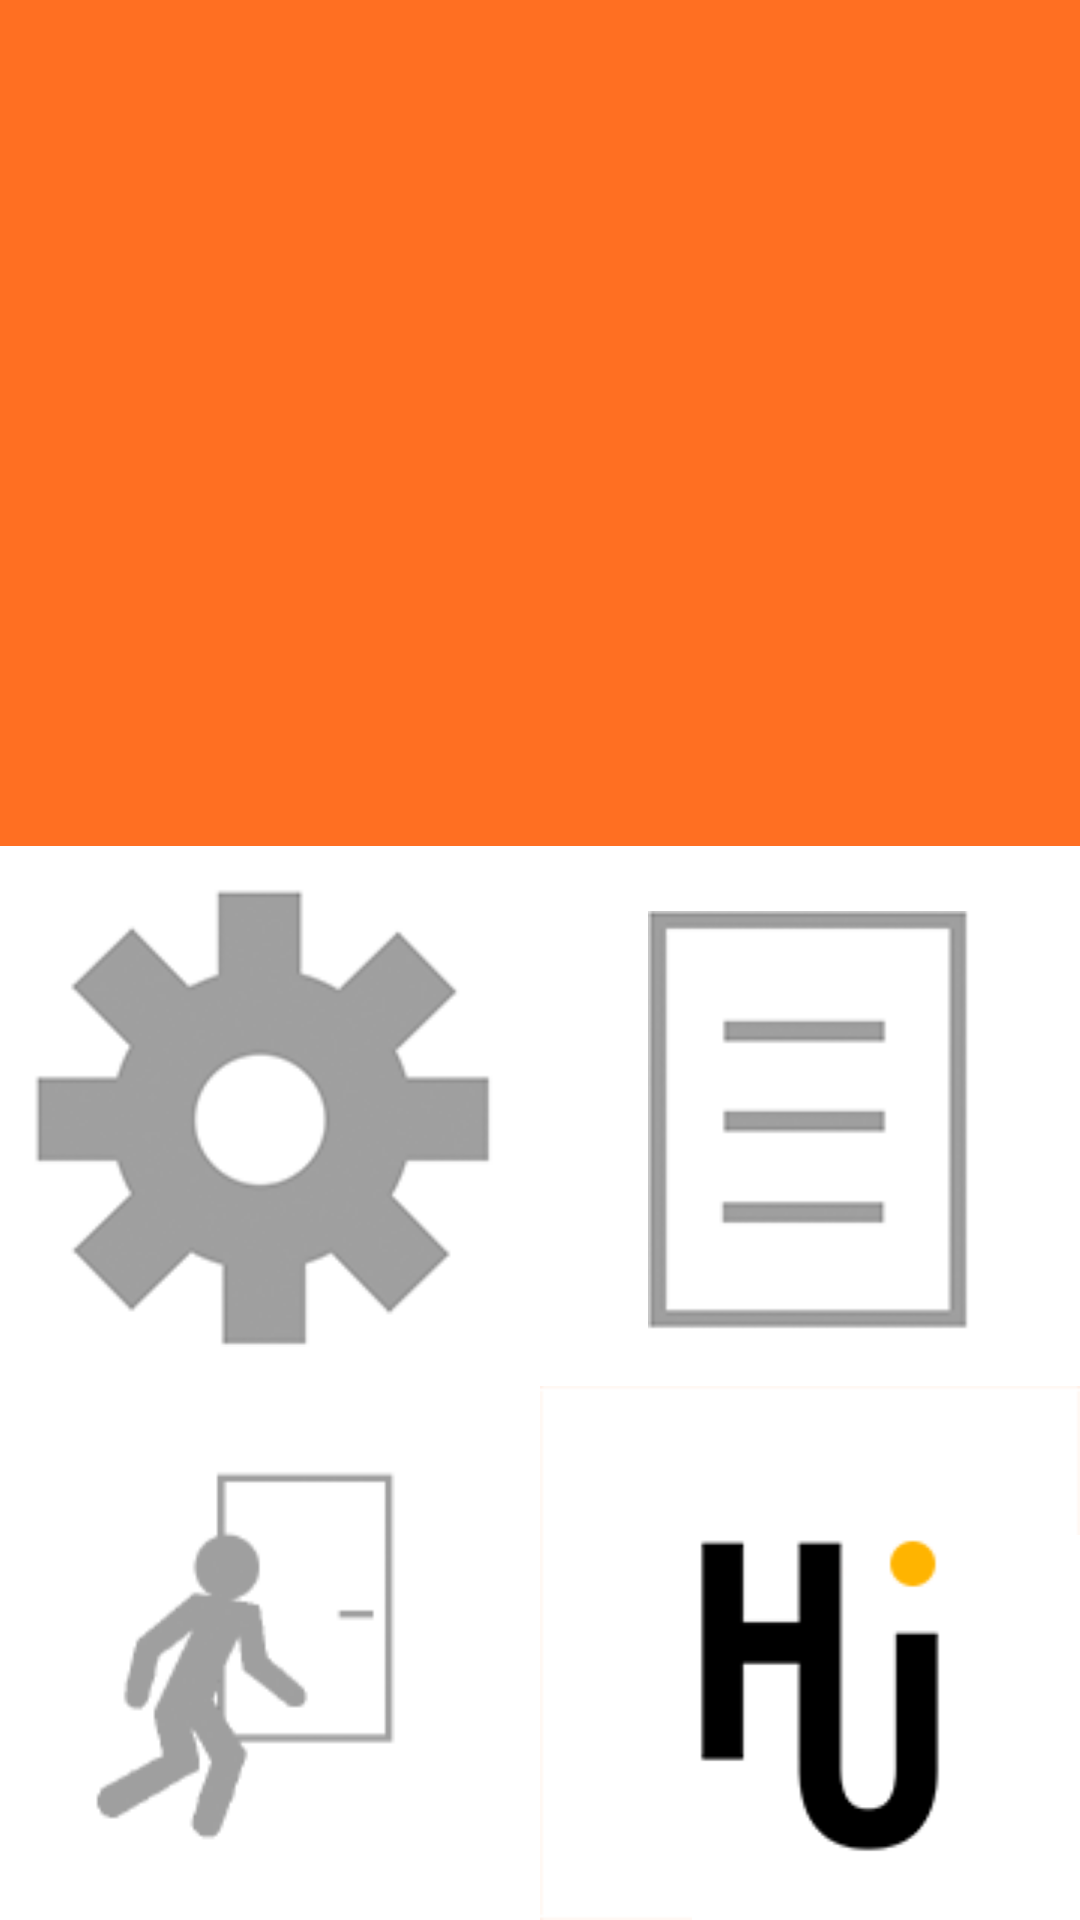

Write the Android layout XML for this screen, with the resource values it uses.
<!-- AndroidManifest.xml: application theme AppTheme -->
<!-- res/layout/activity_main.xml -->
<?xml version="1.0" encoding="utf-8"?>
<androidx.constraintlayout.widget.ConstraintLayout xmlns:android="http://schemas.android.com/apk/res/android"
    xmlns:app="http://schemas.android.com/apk/res-auto"
    xmlns:tools="http://schemas.android.com/tools"
    android:layout_width="match_parent"
    android:layout_height="match_parent"
    android:background="@color/colorPrimaryDark"
    tools:context=".MainActivity">

        <RelativeLayout
            android:layout_width="match_parent"
            android:layout_height="match_parent">

            <ImageView
                android:id="@+id/imageView6"
                android:layout_width="match_parent"
                android:layout_height="wrap_content"
                android:layout_above="@id/topBtnBar"
                android:layout_alignParentTop="true"
                app:srcCompat="@drawable/k_transparent_bg"/>

            <LinearLayout
                android:id="@+id/topBtnBar"
                android:layout_width="match_parent"
                android:layout_height="180dp"
                android:layout_above="@id/btmBtnL"
                android:orientation="horizontal">

                <Button
                        android:id="@+id/settingsBtn"
                        style="@style/Widget.AppCompat.Button.Borderless"
                        android:layout_width="match_parent"
                        android:layout_height="match_parent"
                        android:layout_weight="1"
                        android:background="@drawable/gear" />

                <Button
                        android:id="@+id/listBtn"
                        style="@style/Widget.AppCompat.Button.Borderless"
                        android:layout_width="match_parent"
                        android:layout_height="match_parent"
                        android:layout_weight="1"
                        android:background="@drawable/list_icon" />

            </LinearLayout>

            <LinearLayout
                android:id="@+id/btmBtnL"
                android:layout_width="match_parent"
                android:layout_height="178dp"
                android:layout_alignParentBottom="true"
                android:orientation="horizontal">

                <Button
                    android:id="@+id/exitBtn"
                    style="@style/Widget.AppCompat.Button.Borderless"
                    android:layout_width="match_parent"
                    android:layout_height="match_parent"
                    android:layout_weight="1"
                    android:background="@drawable/icon9exit" />

                <Button
                    android:id="@+id/devBtn"
                    style="@style/Widget.AppCompat.Button.Borderless"
                    android:layout_width="match_parent"
                    android:layout_height="match_parent"
                    android:layout_weight="1"
                    android:background="@drawable/hulogo190"/>

            </LinearLayout>
        </RelativeLayout>
</androidx.constraintlayout.widget.ConstraintLayout>
<!-- resources referenced by this layout -->
<resources>
  <color name="colorPrimaryDark">#FF6F22</color>
  <!-- drawable k_transparent_bg: png bitmap (drawable, 6780 bytes) -->
  <style name="AppTheme" parent="Theme.AppCompat.Light.NoActionBar">
          
          <item name="android:windowTranslucentStatus" tools:targetApi="kitkat">true</item>
          <item name="colorPrimary">@color/colorPrimary</item>
          <item name="colorPrimaryDark">@color/colorPrimaryDark</item>
          <item name="colorAccent">@color/colorAccent</item>
          <item name="android:textColor">@color/textColor</item>
      </style>
  <color name="colorPrimary">#FFAD00</color>
  <color name="colorAccent">#FF6F22</color>
  <color name="textColor">#000000</color>
</resources>
